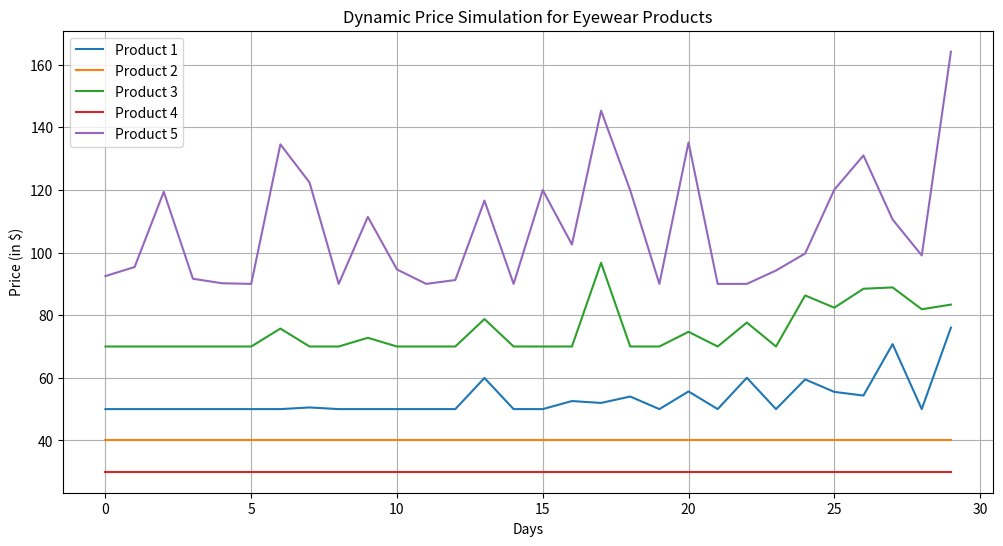
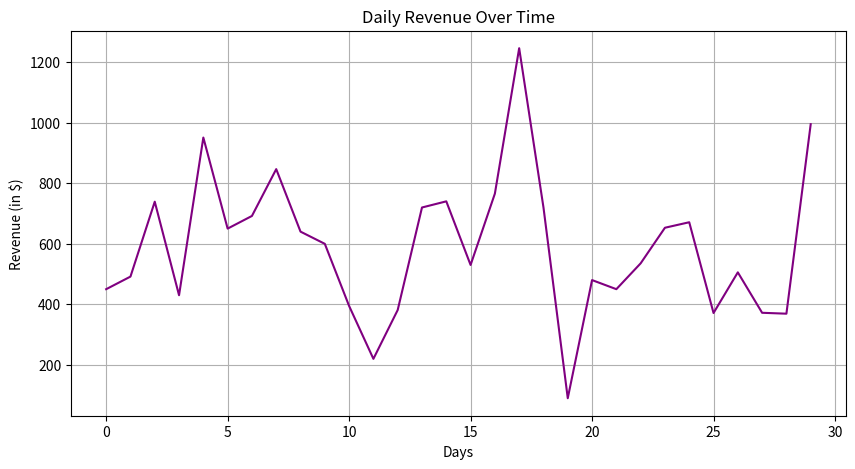

Write the Python code that produced these figures, in order.
import numpy as np
import matplotlib.pyplot as plt

# Define constants
num_products = 5
time_steps = 30  # Number of days to simulate
season_multiplier = [1.2, 1.0, 0.8]  # Seasonal factors: Peak, Normal, Low

# Initial product data
products = {
    "Product 1": {"base_price": 50, "market_price": 70, "stock": 100},
    "Product 2": {"base_price": 40, "market_price": 60, "stock": 150},
    "Product 3": {"base_price": 70, "market_price": 90, "stock": 80},
    "Product 4": {"base_price": 30, "market_price": 50, "stock": 200},
    "Product 5": {"base_price": 90, "market_price": 120, "stock": 50},
}

# Simulated daily sales based on stock and price
sales_trend = np.random.uniform(0.8, 1.2, size=(time_steps, num_products))  # Random demand multiplier
season = np.random.choice(season_multiplier, time_steps)  # Random seasonal factor per day

# Arrays to store results
price_history = {name: [] for name in products}
revenue_history = []

# Simulation loop
for t in range(time_steps):
    daily_revenue = 0
    for i, (product, data) in enumerate(products.items()):
        # Dynamic price adjustment
        stock_factor = max(1 - data["stock"] / 200, 0.1)  # Higher prices for lower stock
        demand_factor = sales_trend[t, i]  # Random daily demand variation
        seasonal_factor = season[t]  # Seasonal impact

        dynamic_price = (
            data["market_price"]
            * stock_factor
            * demand_factor
            * seasonal_factor
        )
        dynamic_price = max(dynamic_price, data["base_price"])  # Ensure price doesn't drop below base price

        # Update stock and calculate revenue
        daily_sales = int(np.random.uniform(0, 5) * demand_factor)
        data["stock"] = max(data["stock"] - daily_sales, 0)
        daily_revenue += daily_sales * dynamic_price

        # Store price history
        price_history[product].append(dynamic_price)

    revenue_history.append(daily_revenue)

# Plot price history
plt.figure(figsize=(12, 6))
for product, prices in price_history.items():
    plt.plot(prices, label=product)
plt.title("Dynamic Price Simulation for Eyewear Products")
plt.xlabel("Days")
plt.ylabel("Price (in $)")
plt.legend()
plt.grid()
plt.show()

# Plot revenue history
plt.figure(figsize=(10, 5))
plt.plot(revenue_history, label="Daily Revenue", color="purple")
plt.title("Daily Revenue Over Time")
plt.xlabel("Days")
plt.ylabel("Revenue (in $)")
plt.grid()
plt.show()
